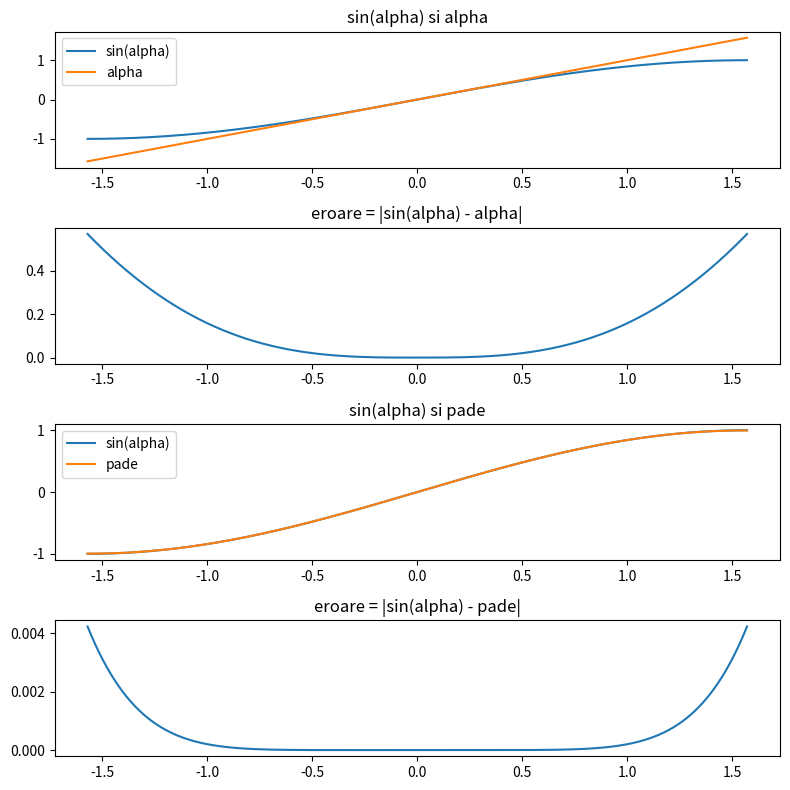
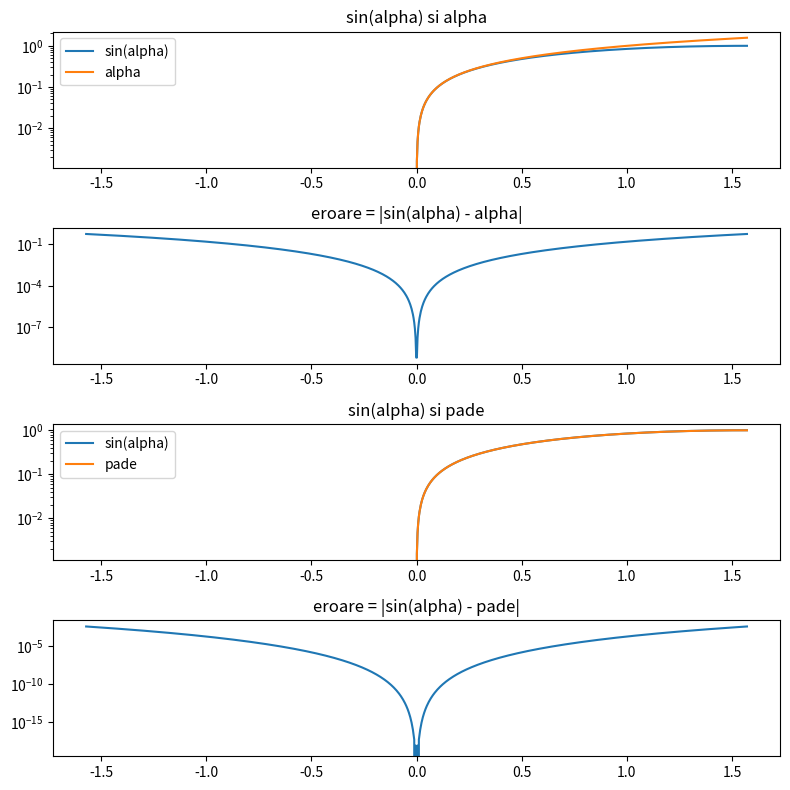

Here is the Python script that generated these plots, in order:
import numpy as np
import matplotlib.pyplot as plt

aproximare_pade = lambda alpha: (alpha - (7 * (alpha**3) / 60)) / (1 + (alpha**2/20))

nr_esantioane = 1000
alpha = np.linspace(-np.pi/2, np.pi/2, nr_esantioane)
taylor = np.sin(alpha)
eroare_taylor = abs(taylor- alpha)
pade = aproximare_pade(alpha)
eroare_pade = abs(taylor - pade)

def creare_grafice(logaritmic): # ploteaza cele 4 subgrafice cu Oy normal si apoi Oy logaritmic
    fig, axs = plt.subplots(4, figsize=(8, 8))
    axs[0].set_title("sin(alpha) si alpha")
    axs[0].plot(alpha, taylor, label="sin(alpha)")
    axs[0].plot(alpha, alpha, label="alpha")
    axs[0].legend()
    axs[1].set_title("eroare = |sin(alpha) - alpha|")
    axs[1].plot(alpha, eroare_taylor)

    axs[2].set_title("sin(alpha) si pade")
    axs[2].plot(alpha, taylor, label="sin(alpha)")
    axs[2].plot(alpha, pade, label="pade")
    axs[2].legend()
    axs[3].set_title("eroare = |sin(alpha) - pade|")
    axs[3].plot(alpha, eroare_pade)

    if logaritmic:
        for ax in axs:
            ax.set_yscale('log')
    plt.tight_layout()
    plt.show()

creare_grafice(False)
creare_grafice(True)